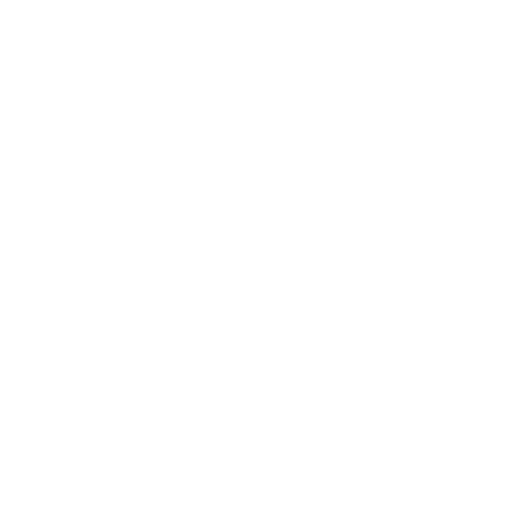
t = 0.00 s
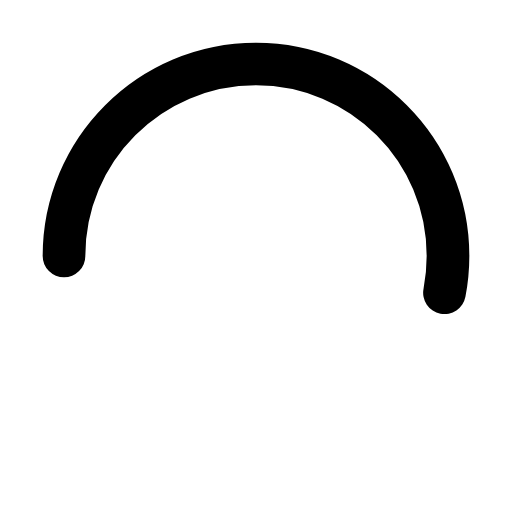
t = 0.25 s
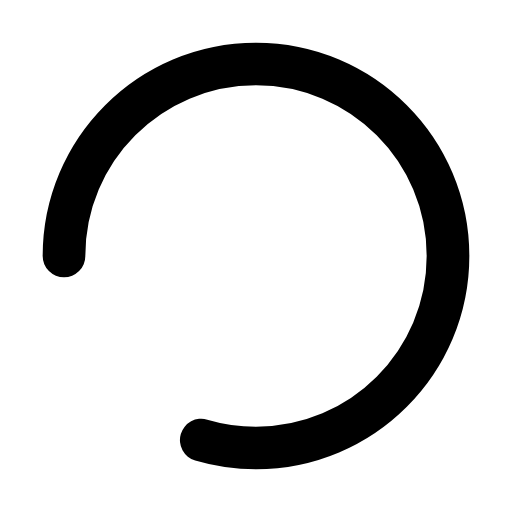
t = 0.38 s
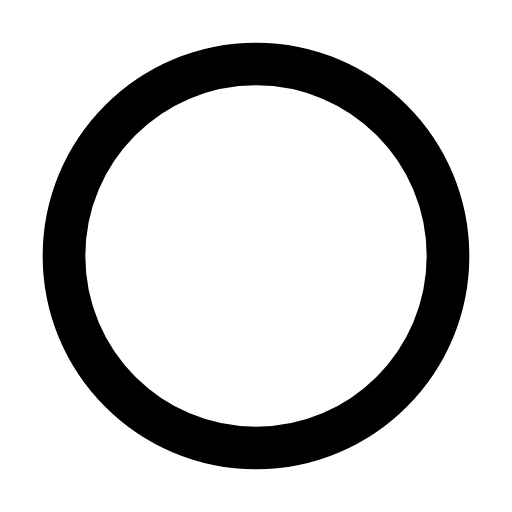
t = 0.60 s
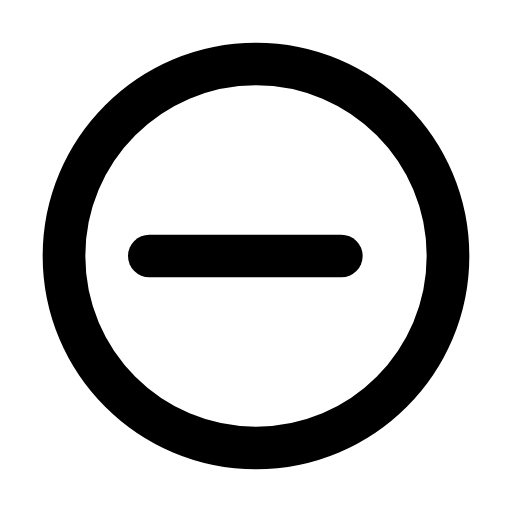
t = 0.75 s
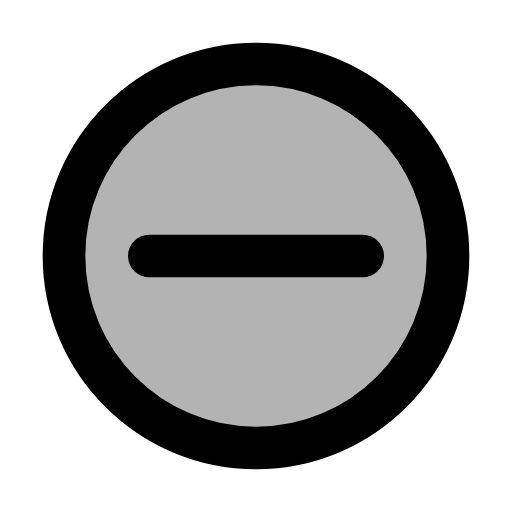
t = 0.95 s

The animated SVG that drew these frames (rendered in a browser with its animation timeline set to each time). Animation: 3 SMIL elements (animate=3); one cycle of 0.95 s.

<svg xmlns="http://www.w3.org/2000/svg" width="24" height="24" viewBox="0 0 24 24">
    <g fill="none" stroke="currentColor" stroke-width="2" stroke-linecap="round">
        <path
            d="M3 12C3 7.02944 7.02944 3 12 3C16.9706 3 21 7.02944 21 12C21 16.9706 16.9706 21 12 21C7.02944 21 3 16.9706 3 12Z"
            fill="currentColor" fill-opacity="0" stroke-dasharray="60" stroke-dashoffset="60">
            <animate attributeName="stroke-dashoffset" values="60;0" dur="0.5s" fill="freeze"/>
            <animate attributeName="fill-opacity" values="0;0.3" begin="0.8s" dur="0.15s" fill="freeze"/>
        </path>
        <path d="M7 12H17" stroke-dasharray="12" stroke-dashoffset="12">
            <animate attributeName="stroke-dashoffset" values="12;0" begin="0.6s" dur="0.2s" fill="freeze"/>
        </path>
    </g>
</svg>
